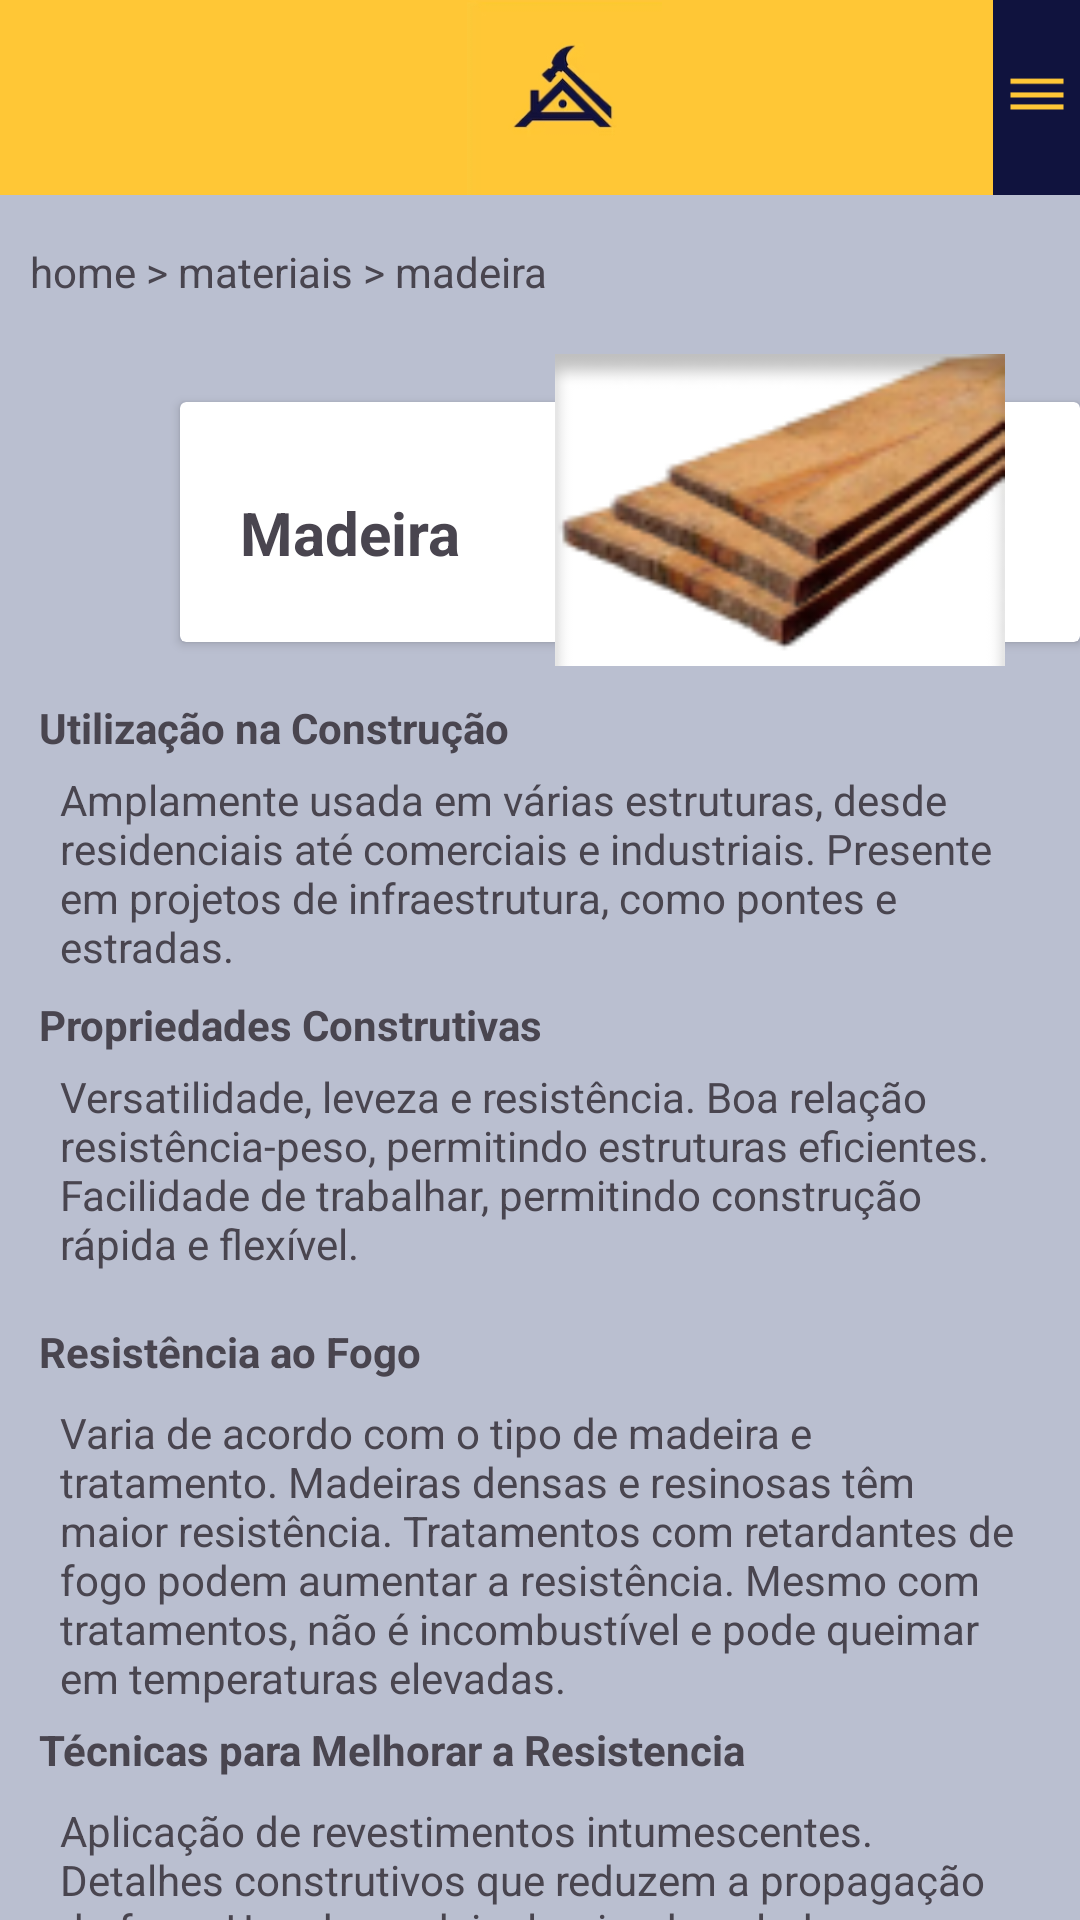

Layout XML and referenced resources for this Android screen:
<!-- AndroidManifest.xml: application theme Theme.ConstruTech -->
<!-- res/layout/activity_info.xml -->
<?xml version="1.0" encoding="utf-8"?>
<androidx.constraintlayout.widget.ConstraintLayout xmlns:android="http://schemas.android.com/apk/res/android"
    xmlns:app="http://schemas.android.com/apk/res-auto"
    xmlns:tools="http://schemas.android.com/tools"
    android:id="@+id/info"
    android:layout_width="match_parent"
    android:layout_height="match_parent"
    android:background="@color/gray"
    tools:context=".InfoActivity">

    <androidx.appcompat.widget.Toolbar
        android:id="@+id/toolbar_cabecalho"
        android:layout_width="match_parent"
        android:layout_height="wrap_content"
        android:background="@color/yellow"
        android:minHeight="?attr/actionBarSize"
        android:theme="?attr/actionBarTheme"
        app:layout_constraintEnd_toEndOf="parent"
        app:layout_constraintHorizontal_bias="0.0"
        app:layout_constraintStart_toStartOf="parent"
        app:layout_constraintTop_toTopOf="parent">

        <ImageView
            android:id="@+id/logo"
            android:layout_width="match_parent"
            android:layout_height="65dp"
            android:contentDescription="Logotipo Construtech"
            app:layout_constraintStart_toStartOf="parent"
            app:srcCompat="@drawable/img1" />
    </androidx.appcompat.widget.Toolbar>

    <ImageView
        android:id="@+id/menu"
        android:layout_width="50dp"
        android:layout_height="65dp"
        android:layout_marginEnd="-11dp"
        app:layout_constraintEnd_toEndOf="@+id/toolbar_cabecalho"
        app:layout_constraintTop_toTopOf="parent"
        app:srcCompat="@drawable/img13" />

    <TextView
        android:id="@+id/menu_breadcrumb_info"
        android:layout_width="0dp"
        android:layout_height="wrap_content"
        android:layout_marginStart="10dp"
        android:layout_marginTop="16dp"
        android:text="home > materiais > madeira"
        app:layout_constraintEnd_toEndOf="parent"
        app:layout_constraintStart_toStartOf="parent"
        app:layout_constraintTop_toBottomOf="@+id/toolbar_cabecalho" />

    <androidx.cardview.widget.CardView
        android:id="@+id/card_header_background"
        android:layout_width="300dp"
        android:layout_height="80dp"
        android:layout_marginTop="34dp"
        android:backgroundTint="@color/light_gray"
        android:translationZ="0dp"
        app:layout_constraintEnd_toEndOf="parent"
        app:layout_constraintTop_toBottomOf="@+id/menu_breadcrumb_info" >

        <TextView
            android:id="@+id/textView10"
            android:layout_width="wrap_content"
            android:layout_height="wrap_content"
            android:layout_marginTop="30dp"
            android:layout_marginStart="20dp"
            android:textSize="20dp"
            android:textStyle="bold"
            android:text="Madeira" />
    </androidx.cardview.widget.CardView>

    <RelativeLayout
        android:id="@+id/relativeLayout"
        android:layout_width="wrap_content"
        android:layout_height="wrap_content"
        android:layout_marginTop="115dp"
        android:layout_marginEnd="25dp"
        android:translationZ="2dp"
        app:layout_constraintEnd_toEndOf="parent"
        app:layout_constraintTop_toTopOf="@+id/toolbar_cabecalho">

        <ImageView
            android:id="@+id/img_madeira"
            android:layout_width="150dp"
            android:layout_height="110dp"
            android:contentDescription="Imagem do material"
            app:layout_constraintEnd_toEndOf="parent"
            app:srcCompat="@drawable/img_madeira" />
    </RelativeLayout>

    <TextView
        android:id="@+id/txt_utilizacao"
        android:layout_width="wrap_content"
        android:layout_height="wrap_content"
        android:layout_marginStart="13dp"
        android:layout_marginTop="8dp"
        android:text="Utilização na Construção"
        android:textStyle="bold"
        app:layout_constraintStart_toStartOf="parent"
        app:layout_constraintTop_toBottomOf="@+id/relativeLayout" />

    <TextView
        android:id="@+id/txt_utilizacao_descricao"
        android:layout_width="0dp"
        android:layout_height="70dp"
        android:layout_marginStart="20dp"
        android:layout_marginTop="5dp"
        android:layout_marginEnd="20dp"
        android:text="Amplamente usada em várias estruturas, desde residenciais até comerciais e industriais.
Presente em projetos de infraestrutura, como pontes e estradas."
        app:layout_constraintEnd_toEndOf="parent"
        app:layout_constraintStart_toStartOf="parent"
        app:layout_constraintTop_toBottomOf="@+id/txt_utilizacao" />

    <TextView
        android:id="@+id/txt_propriedades"
        android:layout_width="wrap_content"
        android:layout_height="wrap_content"
        android:layout_marginStart="13dp"
        android:layout_marginTop="5dp"
        android:text="Propriedades Construtivas"
        android:textStyle="bold"
        app:layout_constraintStart_toStartOf="parent"
        app:layout_constraintTop_toBottomOf="@+id/txt_utilizacao_descricao" />

    <TextView
        android:id="@+id/txt_propriedades_descricao"
        android:layout_width="0dp"
        android:layout_height="80dp"
        android:layout_marginStart="20dp"
        android:layout_marginTop="5dp"
        android:layout_marginEnd="20dp"
        android:text="Versatilidade, leveza e resistência.
Boa relação resistência-peso, permitindo estruturas eficientes.
Facilidade de trabalhar, permitindo construção rápida e flexível."
        app:layout_constraintEnd_toEndOf="parent"
        app:layout_constraintStart_toStartOf="parent"
        app:layout_constraintTop_toBottomOf="@+id/txt_propriedades" />

    <TextView
        android:id="@+id/txt_resistencia"
        android:layout_width="wrap_content"
        android:layout_height="wrap_content"
        android:layout_marginStart="13dp"
        android:layout_marginTop="5dp"
        android:text="Resistência ao Fogo"
        android:textStyle="bold"
        app:layout_constraintTop_toBottomOf="@+id/txt_propriedades_descricao"
        app:layout_constraintStart_toStartOf="parent"/>

    <TextView
        android:id="@+id/txt_reistencia_descricao"
        android:layout_width="0dp"
        android:layout_height="wrap_content"
        android:layout_marginStart="20dp"
        android:layout_marginTop="8dp"
        android:layout_marginEnd="20dp"
        android:text="Varia de acordo com o tipo de madeira e tratamento.
Madeiras densas e resinosas têm maior resistência.
Tratamentos com retardantes de fogo podem aumentar a resistência.
Mesmo com tratamentos, não é incombustível e pode queimar em temperaturas elevadas."
        app:layout_constraintEnd_toEndOf="parent"
        app:layout_constraintStart_toStartOf="parent"
        app:layout_constraintTop_toBottomOf="@+id/txt_resistencia"
         />

    <TextView
        android:id="@+id/txt_tecnicas"
        android:layout_width="wrap_content"
        android:layout_height="wrap_content"
        android:layout_marginStart="13dp"
        android:layout_marginTop="5dp"
        android:text="Técnicas para Melhorar a Resistencia"
        app:layout_constraintTop_toBottomOf="@+id/txt_reistencia_descricao"
        android:textStyle="bold"
        app:layout_constraintStart_toStartOf="parent" />

    <TextView
        android:id="@+id/txt_tecnicas_descricao"
        android:layout_width="0dp"
        android:layout_height="90dp"
        android:layout_marginStart="20dp"
        android:layout_marginTop="8dp"
        android:layout_marginEnd="20dp"
        android:text="Aplicação de revestimentos intumescentes.
Detalhes construtivos que reduzem a propagação do fogo.
Uso de madeira laminada colada ou peças de madeira maciça com seções transversais maiores."
        app:layout_constraintEnd_toEndOf="parent"
        app:layout_constraintStart_toStartOf="parent"
        app:layout_constraintTop_toBottomOf="@+id/txt_tecnicas"
         />

    <Button
        android:id="@+id/btn_voltar_info"
        android:layout_width="150dp"
        android:layout_height="wrap_content"
        android:backgroundTint="@color/yellow"
        android:elevation="10dp"
        android:stateListAnimator="@null"
        android:text="Voltar"
        android:textColor="@color/black"
        android:textColorHighlight="@color/yellow"
        android:textColorLink="@color/yellow"
        app:cornerRadius="5dp"
        app:layout_constraintEnd_toEndOf="parent"
        app:layout_constraintStart_toStartOf="parent"
        app:layout_constraintTop_toBottomOf="@+id/txt_tecnicas_descricao"
        android:layout_marginTop="2dp"/>

</androidx.constraintlayout.widget.ConstraintLayout>
<!-- resources referenced by this layout -->
<resources>
  <color name="black">#FF000000</color>
  <color name="gray">#BABFD0</color>
  <color name="yellow">#FFC736</color>
  <!-- drawable img1: jpg bitmap (drawable, 13675 bytes) -->
  <!-- drawable img13: png bitmap (drawable, 296 bytes) -->
  <!-- drawable img_madeira: png bitmap (drawable, 11731 bytes) -->
  <style name="Theme.ConstruTech" parent="Base.Theme.ConstruTech" />
  <style name="Base.Theme.ConstruTech" parent="Theme.Material3.DayNight.NoActionBar">
          
          
      </style>
</resources>
